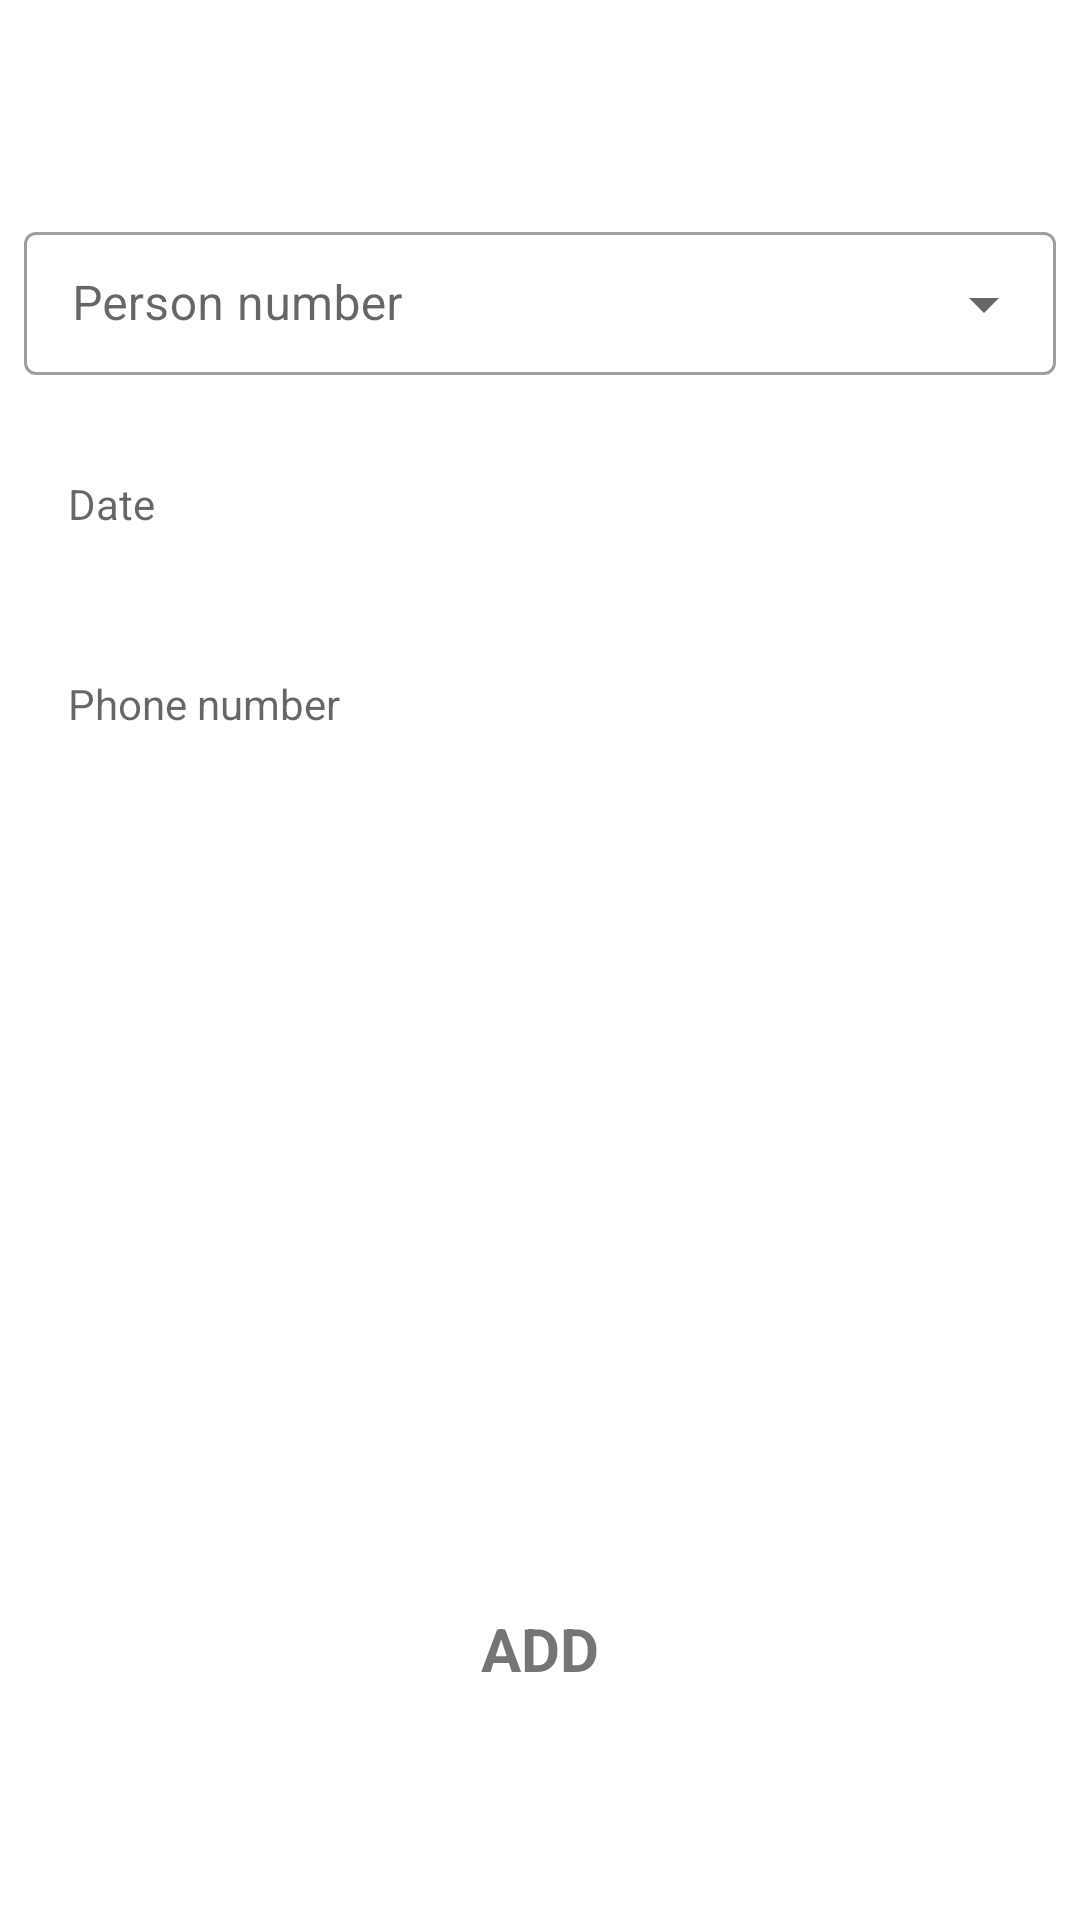

The Android layout XML behind this screen, and the referenced resources:
<!-- AndroidManifest.xml: application theme Theme.MyFoodApplication -->
<!-- res/layout/activity_reservation.xml -->
<?xml version="1.0" encoding="utf-8"?>
<androidx.constraintlayout.widget.ConstraintLayout xmlns:android="http://schemas.android.com/apk/res/android"
    xmlns:app="http://schemas.android.com/apk/res-auto"
    xmlns:tools="http://schemas.android.com/tools"
    android:layout_width="match_parent"
    android:layout_height="match_parent"
    tools:context=".Activity.Reservation">

    <androidx.constraintlayout.widget.ConstraintLayout
        android:id="@+id/btn_add"
        android:layout_width="match_parent"
        android:layout_height="60dp"
        android:layout_marginStart="32dp"
        android:layout_marginEnd="32dp"
        android:background="@drawable/button_bg"
        app:layout_constraintBottom_toBottomOf="parent"
        app:layout_constraintEnd_toEndOf="parent"
        app:layout_constraintStart_toStartOf="parent"
        app:layout_constraintTop_toBottomOf="@+id/phone"
        app:layout_constraintVertical_bias="0.81">

        <TextView
            android:id="@+id/login"
            android:layout_width="wrap_content"
            android:layout_height="wrap_content"
            android:text="ADD"
            android:textSize="20dp"
            android:textStyle="bold"
            app:layout_constraintBottom_toBottomOf="parent"
            app:layout_constraintEnd_toEndOf="parent"
            app:layout_constraintStart_toStartOf="parent"
            app:layout_constraintTop_toTopOf="parent" />
    </androidx.constraintlayout.widget.ConstraintLayout>

    <com.google.android.material.textfield.TextInputLayout
        android:id="@+id/combobox"
        style="@style/Widget.MaterialComponents.TextInputLayout.OutlinedBox.Dense.ExposedDropdownMenu"
        android:layout_width="0dp"
        android:layout_height="wrap_content"
        android:layout_marginStart="8dp"
        android:layout_marginTop="72dp"
        android:layout_marginEnd="8dp"
        android:hint="Person number"
        app:layout_constraintEnd_toEndOf="parent"
        app:layout_constraintHorizontal_bias="0.0"
        app:layout_constraintStart_toStartOf="parent"
        app:layout_constraintTop_toTopOf="parent">

        <AutoCompleteTextView
            android:id="@+id/person"
            android:layout_width="match_parent"
            android:layout_height="wrap_content"
            android:enabled="false"
            android:inputType="none"
            android:textColor="#000" />

    </com.google.android.material.textfield.TextInputLayout>

    <AutoCompleteTextView
        android:id="@+id/phone"
        style="@style/Widget.MaterialComponents.TextInputLayout.OutlinedBox.Dense.ExposedDropdownMenu"
        android:layout_width="347dp"
        android:layout_height="wrap_content"
        android:layout_marginStart="32dp"
        android:layout_marginEnd="32dp"
        android:background="@drawable/edit_text_bg2"
        android:ellipsize="end"
        android:hint="Phone number"
        android:maxLines="1"
        android:padding="16dp"
        app:layout_constraintBottom_toBottomOf="parent"
        app:layout_constraintEnd_toEndOf="parent"
        app:layout_constraintStart_toStartOf="parent"
        app:layout_constraintTop_toBottomOf="@+id/date"
        app:layout_constraintVertical_bias="0.04000002"
        app:layout_constraintWidth_percent=".8" />

    <AutoCompleteTextView
        android:id="@+id/date"
        style="@style/Widget.MaterialComponents.TextInputLayout.OutlinedBox.Dense.ExposedDropdownMenu"
        android:layout_width="347dp"
        android:layout_height="wrap_content"
        android:layout_marginStart="32dp"
        android:layout_marginEnd="32dp"
        android:background="@drawable/edit_text_bg2"
        android:ellipsize="end"
        android:hint="Date"
        android:maxLines="1"
        android:padding="16dp"
        app:layout_constraintBottom_toBottomOf="parent"
        app:layout_constraintEnd_toEndOf="parent"
        app:layout_constraintStart_toStartOf="parent"
        app:layout_constraintTop_toBottomOf="@+id/combobox"
        app:layout_constraintVertical_bias="0.037"
        app:layout_constraintWidth_percent=".8" />

</androidx.constraintlayout.widget.ConstraintLayout>
<!-- resources referenced by this layout -->
<resources>
  <style name="Theme.MyFoodApplication" parent="Theme.MaterialComponents.DayNight.NoActionBar">
          
          <item name="colorPrimary">@color/purple_500</item>
          <item name="colorPrimaryVariant">@color/purple_700</item>
          <item name="colorOnPrimary">@color/white</item>
          
          <item name="colorSecondary">@color/teal_200</item>
          <item name="colorSecondaryVariant">@color/teal_700</item>
          <item name="colorOnSecondary">@color/black</item>
          
          <item name="android:statusBarColor" tools:targetApi="l">?attr/colorPrimaryVariant</item>
          
      </style>
  <!-- not gathered from this repository: default colours our renderer supplied (Android Studio template values) -->
  <color name="purple_500">#FF6200EE</color>
  <color name="purple_700">#FF3700B3</color>
  <color name="teal_200">#FF03DAC5</color>
  <color name="teal_700">#FF018786</color>
  <color name="black">#FF000000</color>
  <color name="white">#FFFFFFFF</color>
</resources>
